Run: headless pygame with SDL's dummy video driver; simulated clock (each Clock.tick advances the game by its frame time, no real sleeping); random seed 0; keys injected as events and as key.get_pressed() state; no mouse input.
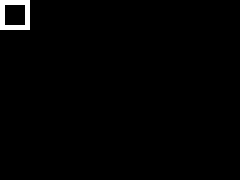
Frame 1 of 4 · flips 1–60 · no input
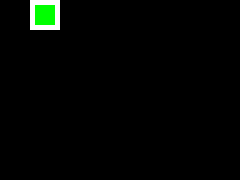
Frame 2 of 4 · flips 61–180 · tapped SPACE, RETURN · held RIGHT (→), D
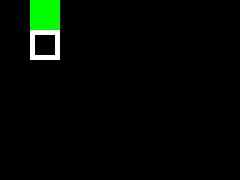
Frame 3 of 4 · flips 181–300 · held DOWN (↓), S
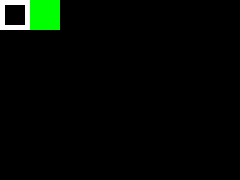
Frame 4 of 4 · flips 301–420 · held LEFT (←), A, UP (↑), W

The pygame program that drew these frames:

import pygame, sys

DISPLAY_SCALE = 30
DISPLAY_WIDTH, DISPLAY_HEIGHT = 8, 6

pygame.init()
screen = pygame.display.set_mode((DISPLAY_WIDTH * DISPLAY_SCALE, DISPLAY_HEIGHT * DISPLAY_SCALE))
clock = pygame.time.Clock()

matrix = [[0 for _ in range(DISPLAY_WIDTH)] for _ in range(DISPLAY_HEIGHT)]

cursor_x = 0
cursor_y = 0

def toggle_pixel(x, y):
    matrix[y][x] = 1 if matrix[y][x] == 0 else 0

def export_matrix():
    print("{", end="")
    for i, row in enumerate(matrix):
        bits = ''.join(str(bit) for bit in row)
        if i < len(matrix) - 1:
            print(f"0b{bits}, ", end="")
        else:
            print(f"0b{bits}", end="")
    print("}")

def handle_input(event):
    global cursor_x, cursor_y
    if event.key == pygame.K_DOWN:
        cursor_y += 1
    if event.key == pygame.K_UP:
        cursor_y -= 1
    if event.key == pygame.K_RIGHT:
        cursor_x += 1
    if event.key == pygame.K_LEFT:
        cursor_x -= 1
    if event.key == pygame.K_SPACE:
        toggle_pixel(cursor_x, cursor_y)
    if event.key == pygame.K_RETURN:
        export_matrix()

def draw():
    screen.fill((0,0,0))

    for row in range(DISPLAY_HEIGHT):
        for col in range(DISPLAY_WIDTH):
            if matrix[row][col] == 1:
                pygame.draw.rect(screen, (0,255,0), (col * DISPLAY_SCALE, row * DISPLAY_SCALE, DISPLAY_SCALE, DISPLAY_SCALE))
  
    pygame.draw.rect(screen, (255,255,255), (cursor_x * DISPLAY_SCALE, cursor_y * DISPLAY_SCALE, DISPLAY_SCALE, DISPLAY_SCALE), 5)

    pygame.display.update()


while True:
    for event in pygame.event.get():
        if event.type == pygame.QUIT:
            pygame.quit()
            sys.exit()
        if event.type == pygame.KEYDOWN:
            handle_input(event)
    
    draw()
    clock.tick(60)
